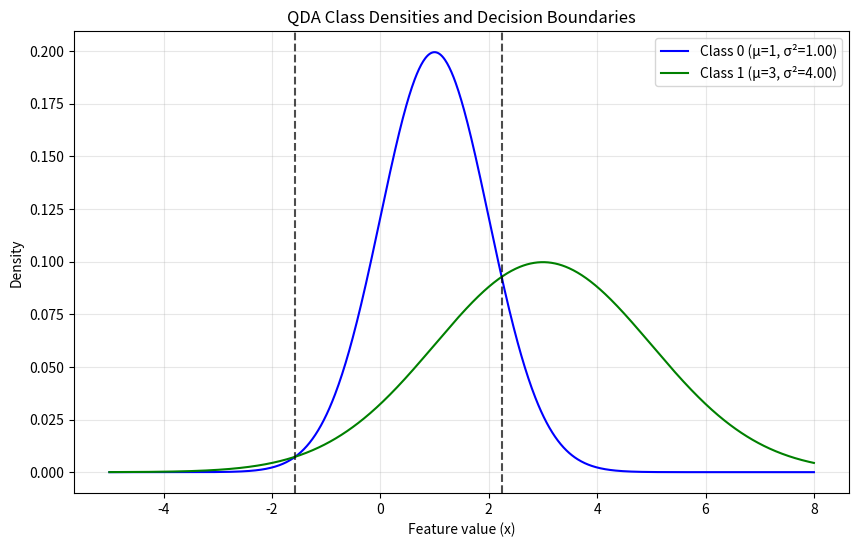

Write Python code to recreate this figure.
import numpy as np
import matplotlib.pyplot as plt
from scipy.stats import norm


class QDABayesClassifier:
    """
    Implements a Quadratic Discriminant Analysis (QDA) Bayes classifier for one feature
    where each class has its own mean and variance.
    """

    def __init__(self, K, means, variances, priors):
        """
        Initialize the QDA Bayes classifier.

        Parameters:
        - K: number of classes
        - means: list of means for each class (length K)
        - variances: list of variances for each class (length K)
        - priors: list of prior probabilities for each class (length K)
        """
        self.K = K
        self.means = np.array(means)
        self.variances = np.array(variances)
        self.priors = np.array(priors)

    def discriminant_function(self, x, k):
        """
        Compute the discriminant function δ_k(x) for class k at point x.

        The discriminant function is derived from the log of the posterior probability:
        δ_k(x) = log(f_k(x)) + log(π_k)
        where f_k(x) is the normal density for class k.
        """
        # Compute the log of the normal density
        log_density = -0.5 * np.log(2 * np.pi * self.variances[k]) \
                      - 0.5 * (x - self.means[k]) ** 2 / self.variances[k]

        # Add the log prior
        return log_density + np.log(self.priors[k])

    def classify(self, x):
        """
        Classify observation x using the Bayes classifier.

        Returns:
        - The class with the highest posterior probability
        - The posterior probabilities for all classes
        """
        # Compute discriminant functions for all classes
        discriminants = [self.discriminant_function(x, k) for k in range(self.K)]

        # The class with the maximum discriminant value
        predicted_class = np.argmax(discriminants)

        # Convert discriminants to posterior probabilities (using softmax)
        max_d = np.max(discriminants)
        exp_d = np.exp(discriminants - max_d)  # for numerical stability
        posteriors = exp_d / np.sum(exp_d)

        return predicted_class, posteriors

    def plot_decision_boundary(self, x_range=(-10, 10), resolution=1000):
        """
        Plot the decision boundary and class densities.
        """
        x = np.linspace(x_range[0], x_range[1], resolution)

        # Compute discriminant functions for all x values
        discriminants = np.array([[self.discriminant_function(xi, k) for xi in x]
                                  for k in range(self.K)])

        # Find the decision boundaries (where two classes have equal discriminant values)
        decision_points = []
        for i in range(self.K):
            for j in range(i + 1, self.K):
                # Find where discriminant i equals discriminant j
                diff = discriminants[i] - discriminants[j]
                crossings = np.where(diff[:-1] * diff[1:] <= 0)[0]

                for idx in crossings:
                    # Linear interpolation to find exact crossing point
                    x1, x2 = x[idx], x[idx + 1]
                    d1, d2 = diff[idx], diff[idx + 1]
                    if d1 == d2:
                        x_cross = x1
                    else:
                        x_cross = x1 - d1 * (x2 - x1) / (d2 - d1)
                    decision_points.append(x_cross)

        # Plot the class densities
        plt.figure(figsize=(10, 6))
        colors = ['blue', 'green', 'red', 'purple', 'orange']
        for k in range(self.K):
            density = norm.pdf(x, self.means[k], np.sqrt(self.variances[k])) * self.priors[k]
            plt.plot(x, density, color=colors[k % len(colors)],
                     label=f'Class {k} (μ={self.means[k]}, σ²={self.variances[k]:.2f})')

        # Plot the decision boundaries
        for boundary in decision_points:
            plt.axvline(x=boundary, color='black', linestyle='--', alpha=0.7)

        plt.title('QDA Class Densities and Decision Boundaries')
        plt.xlabel('Feature value (x)')
        plt.ylabel('Density')
        plt.legend()
        plt.grid(True, alpha=0.3)
        plt.show()

        return decision_points


# Proof that the Bayes classifier is quadratic when variances are unequal

def prove_quadratic_decision():
    """
    Mathematical proof that the decision boundary is quadratic when variances differ.
    """
    print("Proof that the Bayes classifier is quadratic when σ² differs between classes:")
    print("=" * 70)
    print("\nConsider two classes (k=1,2) with different variances (σ₁² ≠ σ₂²).")
    print("The discriminant functions are:")
    print("δ₁(x) = -½log(2πσ₁²) - (x-μ₁)²/(2σ₁²) + log(π₁)")
    print("δ₂(x) = -½log(2πσ₂²) - (x-μ₂)²/(2σ₂²) + log(π₂)")

    print("\nThe decision boundary occurs where δ₁(x) = δ₂(x):")
    print("-½log(2πσ₁²) - (x-μ₁)²/(2σ₁²) + log(π₁) = -½log(2πσ₂²) - (x-μ₂)²/(2σ₂²) + log(π₂)")

    print("\nSimplify and rearrange terms:")
    print("(x-μ₂)²/(2σ₂²) - (x-μ₁)²/(2σ₁²) = ½log(σ₁²/σ₂²) + log(π₁/π₂)")

    print("\nMultiply both sides by 2σ₁²σ₂²:")
    print("σ₁²(x-μ₂)² - σ₂²(x-μ₁)² = σ₁²σ₂²[log(σ₁²/σ₂²) + 2log(π₁/π₂)]")

    print("\nExpand the squared terms:")
    print("σ₁²(x² - 2μ₂x + μ₂²) - σ₂²(x² - 2μ₁x + μ₁²) = C")
    print(f"Where C = σ₁²σ₂²[log(σ₁²/σ₂²) + 2log(π₁/π₂)]")

    print("\nCombine like terms:")
    print(f"(σ₁² - σ₂²)x² + (-2σ₁²μ₂ + 2σ₂²μ₁)x + (σ₁²μ₂² - σ₂²μ₁² - C) = 0")

    print("\nThis is a quadratic equation of the form ax² + bx + c = 0,")
    print("which proves the decision boundary is quadratic when σ₁² ≠ σ₂².")
    print("When σ₁² = σ₂², the x² terms cancel out, leaving a linear boundary.")


# Example usage
if __name__ == "__main__":
    # Example with 2 classes having different variances
    K = 2
    means = [1, 3]
    variances = [1, 4]  # Different variances
    priors = [0.5, 0.5]

    qda = QDABayesClassifier(K, means, variances, priors)

    # Plot the decision boundary
    print("Visualizing QDA with unequal variances:")
    decision_points = qda.plot_decision_boundary(x_range=(-5, 8))
    print(f"Decision boundaries at: {decision_points}")

    # Classify some example points
    test_points = [-2, 0, 1, 2, 4, 6]
    print("\nClassification examples:")
    for x in test_points:
        pred_class, posteriors = qda.classify(x)
        print(f"x = {x:.1f}: Class {pred_class} (Posteriors: {posteriors.round(3)})")

    # Mathematical proof
    prove_quadratic_decision()